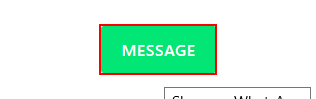
Workflow: Flowchart

Step 1: click on the link 'action-button'

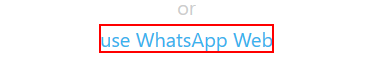
Step 2: click on the link 'use WhatsApp Web'

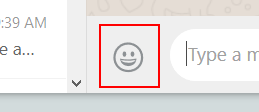
Step 3: Find Element 'FOOTER' on the footer

Step 4: type "[message+ "[k(enter)]"]" into the element (firefox.exe) (no picture)

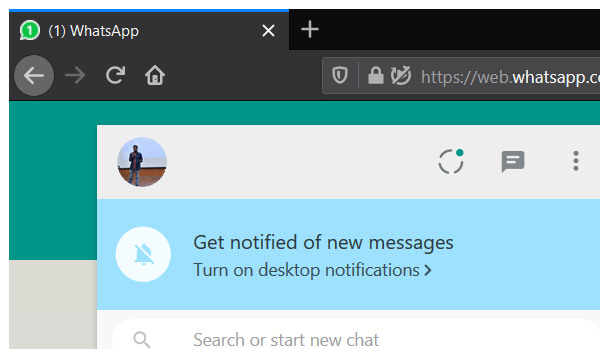
Step 5: Attach Window 'firefox.exe (1)' (firefox.exe)

Step 6: type "[message+ "[k(enter)]"]" into the element (no picture)

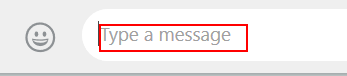
Step 7: Find Element 'DIV' on the element